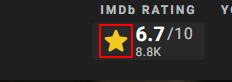
Workflow: IMDB Extract Data

Step 1: find the icon in window '*- IMDb' (chrome.exe)

Step 2 [then]: Attach Browser 'chrome.exe IMDb:' in window '* - IMDb' (chrome.exe) (no picture)

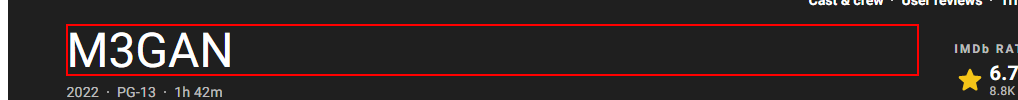
Step 3 [then]: get-text from the heading

Step 4 [then]: get-text from the list item (no picture)

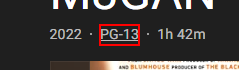
Step 5: get-text from the link (repeated 2 times)

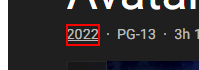
Step 7: get-text from the link

Step 8: get-text from the list item (no picture)

Step 9: get-text from the element (no picture)

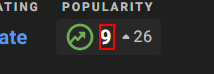
Step 10: get-text from the element

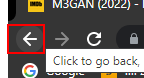
Step 11: click on the push button 'Back' in window '* - IMDb - Google Chrome' (chrome.exe)

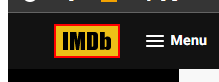
Step 12: find the link 'home_img_holder' (chrome.exe)
